Dataset: crops (GitHub, muhammad-zainal-muttaqin/Anylabel). Classes: ripe, unripe.

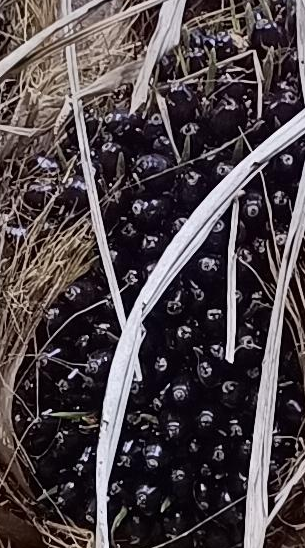
Label: unripe

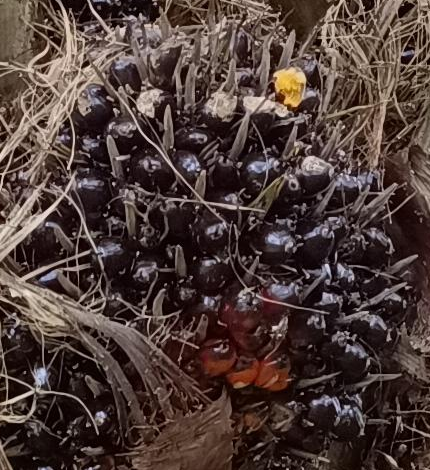
Label: ripe

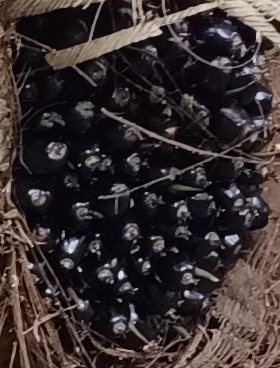
Label: unripe

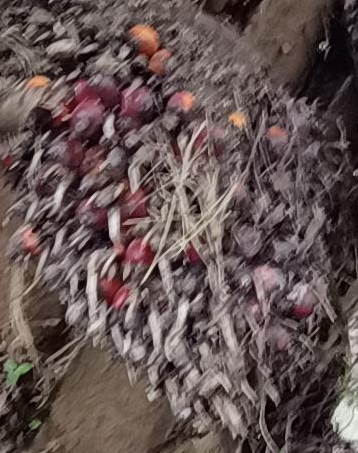
Label: ripe

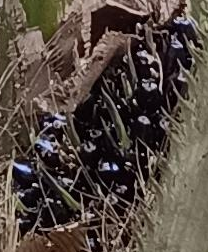
Label: unripe

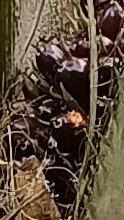
Label: ripe
